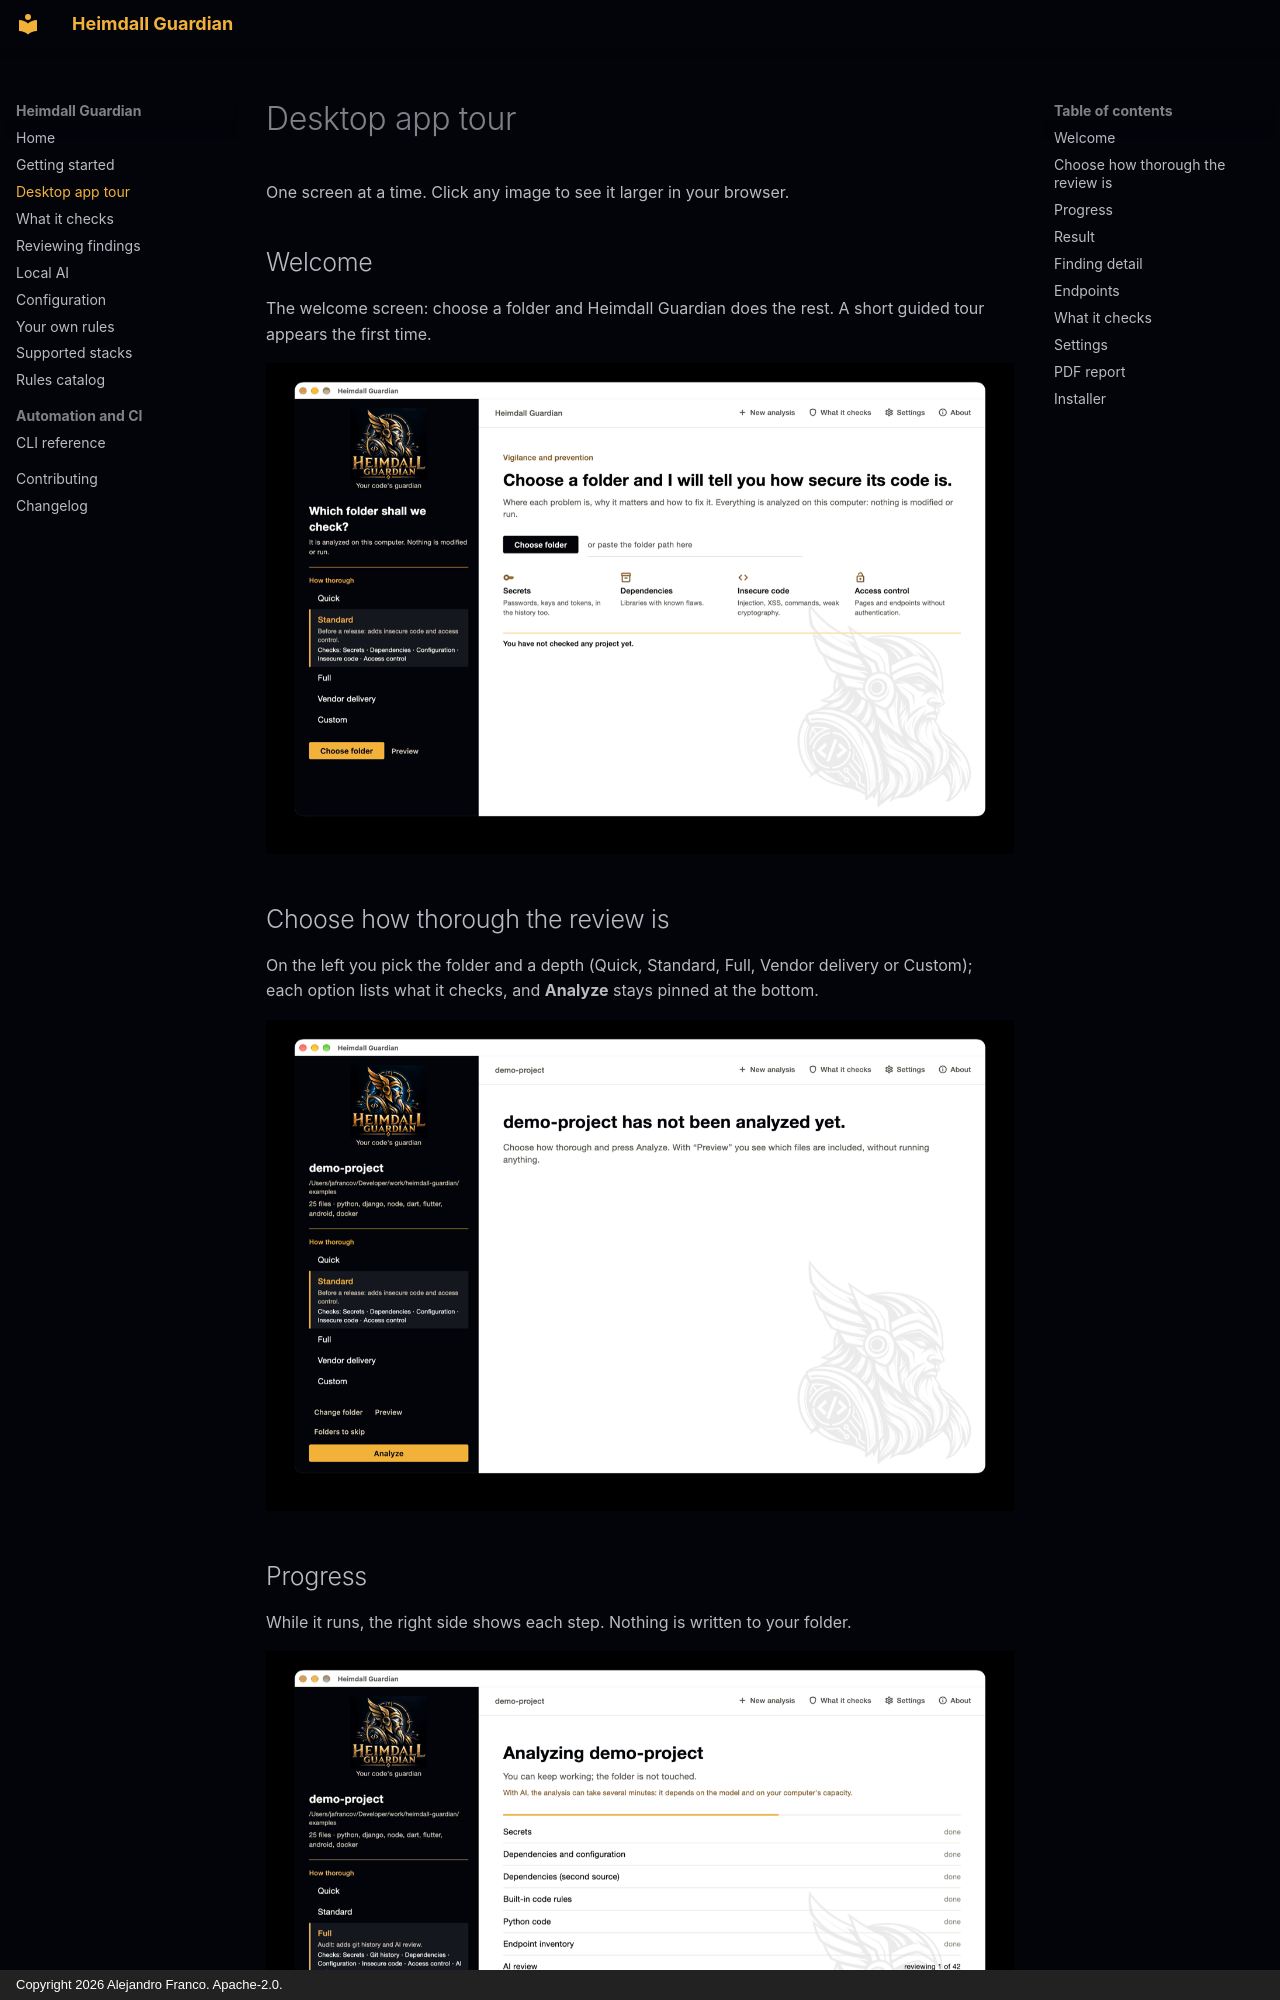

repository: jafrancov/heimdall-guardian · page: app-tour/index.html · generator: mkdocs · copyright: Copyright 2026 Alejandro Franco. Apache-2.0.

# Desktop app tour

One screen at a time. Click any image to see it larger in your browser.

## Welcome

The welcome screen: choose a folder and Heimdall Guardian does the rest. A short guided tour appears the first time.

[![Welcome screen with the Heimdall logo and the button to choose a folder](assets/screenshots/01-welcome-en.png)](assets/screenshots/01-welcome-en.png)

## Choose how thorough the review is

On the left you pick the folder and a depth (Quick, Standard, Full, Vendor delivery or Custom); each option lists what it checks, and **Analyze** stays pinned at the bottom.

[![Left panel with the five depth options and the Standard profile selected](assets/screenshots/02-profile-en.png)](assets/screenshots/02-profile-en.png)
